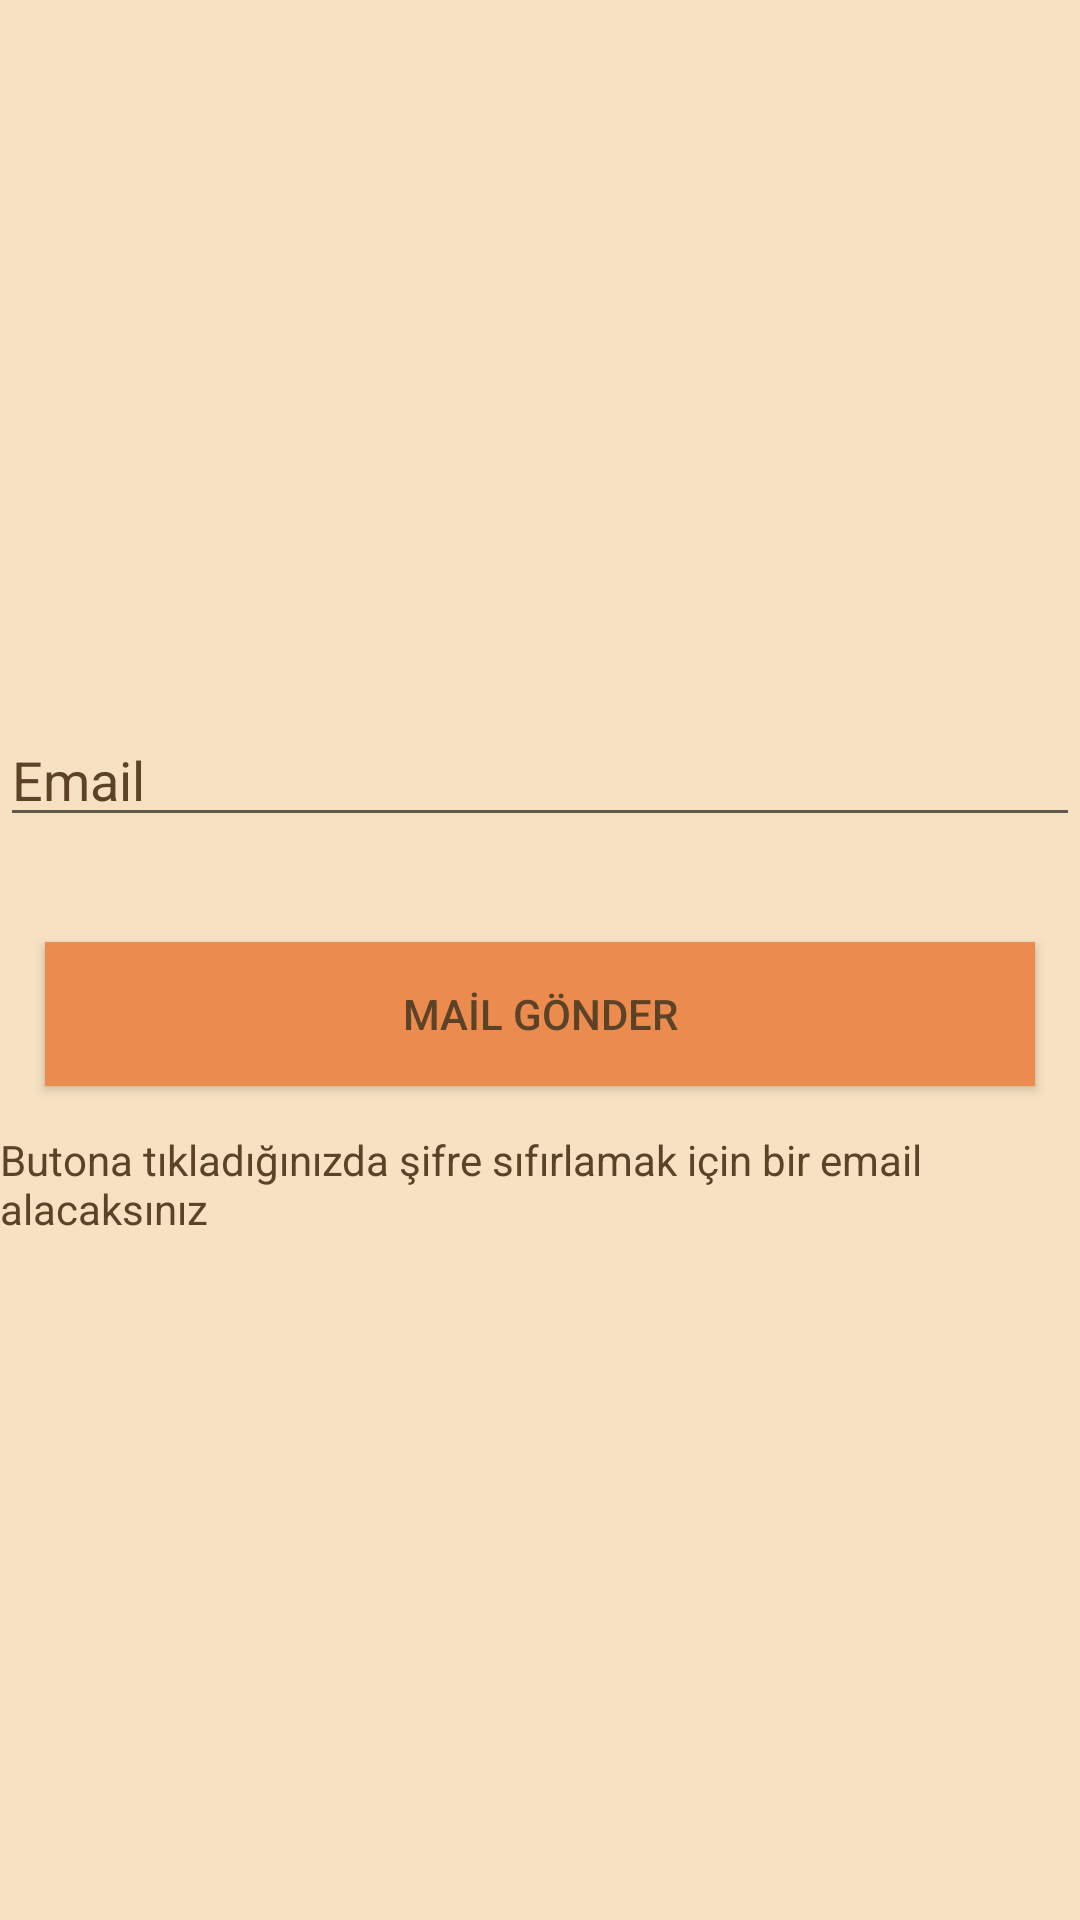

Here is an Android app screen rendered from its layout file. Give the layout XML and the strings, colors and styles it references.
<!-- AndroidManifest.xml: application theme Theme.Edoapp -->
<!-- res/layout/activity_reset_password.xml -->
<RelativeLayout xmlns:android="http://schemas.android.com/apk/res/android"
    xmlns:app="http://schemas.android.com/apk/res-auto"
    xmlns:tools="http://schemas.android.com/tools"
    android:layout_width="match_parent"
    android:layout_height="match_parent"
    android:background="#F6E1C2"
    tools:context=".AuthPages.ResetPasswordActivity">

    <LinearLayout
        android:layout_centerInParent="true"
        android:orientation="vertical"
        android:layout_width="match_parent"
        android:layout_height="wrap_content">

        <EditText
            android:id="@+id/send_email"
            android:layout_width="match_parent"
            android:layout_height="wrap_content"
            android:layout_marginTop="10dp"
            android:layout_marginBottom="20dp"
            android:textColorHint="#5C4227"
            android:hint="Email" />


        <Button
            android:id="@+id/btn_reset"
            android:layout_width="match_parent"
            android:layout_height="wrap_content"
            android:layout_margin="15dp"
            android:layout_marginBottom="20dp"
            android:background="#EB8B4E"
            android:text="MAİL GÖNDER"
            android:textColor="#5C4227"
            app:backgroundTint="#EB8B4E" />

        <TextView
            android:layout_width="wrap_content"
            android:layout_height="wrap_content"
            android:textColor="#5C4227"
            android:layout_gravity="center"
            android:text="Butona tıkladığınızda şifre sıfırlamak için bir email alacaksınız"></TextView>


    </LinearLayout>

</RelativeLayout>
<!-- resources referenced by this layout -->
<resources>
  <style name="Theme.Edoapp" parent="Theme.MaterialComponents.DayNight.DarkActionBar">
          
          <item name="colorPrimary">@color/purple_500</item>
          <item name="colorPrimaryVariant">@color/purple_700</item>
          <item name="colorOnPrimary">@color/white</item>
          
          <item name="colorSecondary">@color/teal_200</item>
          <item name="colorSecondaryVariant">@color/teal_700</item>
          <item name="colorOnSecondary">@color/black</item>
          
          <item name="android:statusBarColor" tools:targetApi="l">?attr/colorPrimaryVariant</item>
          
      </style>
  <color name="purple_500">#F8A977</color>
  <color name="purple_700">#EB8B4E</color>
  <color name="white">#FFFFFFFF</color>
  <color name="teal_200">#FF03DAC5</color>
  <color name="teal_700">#FF018786</color>
  <color name="black">#FF000000</color>
</resources>
